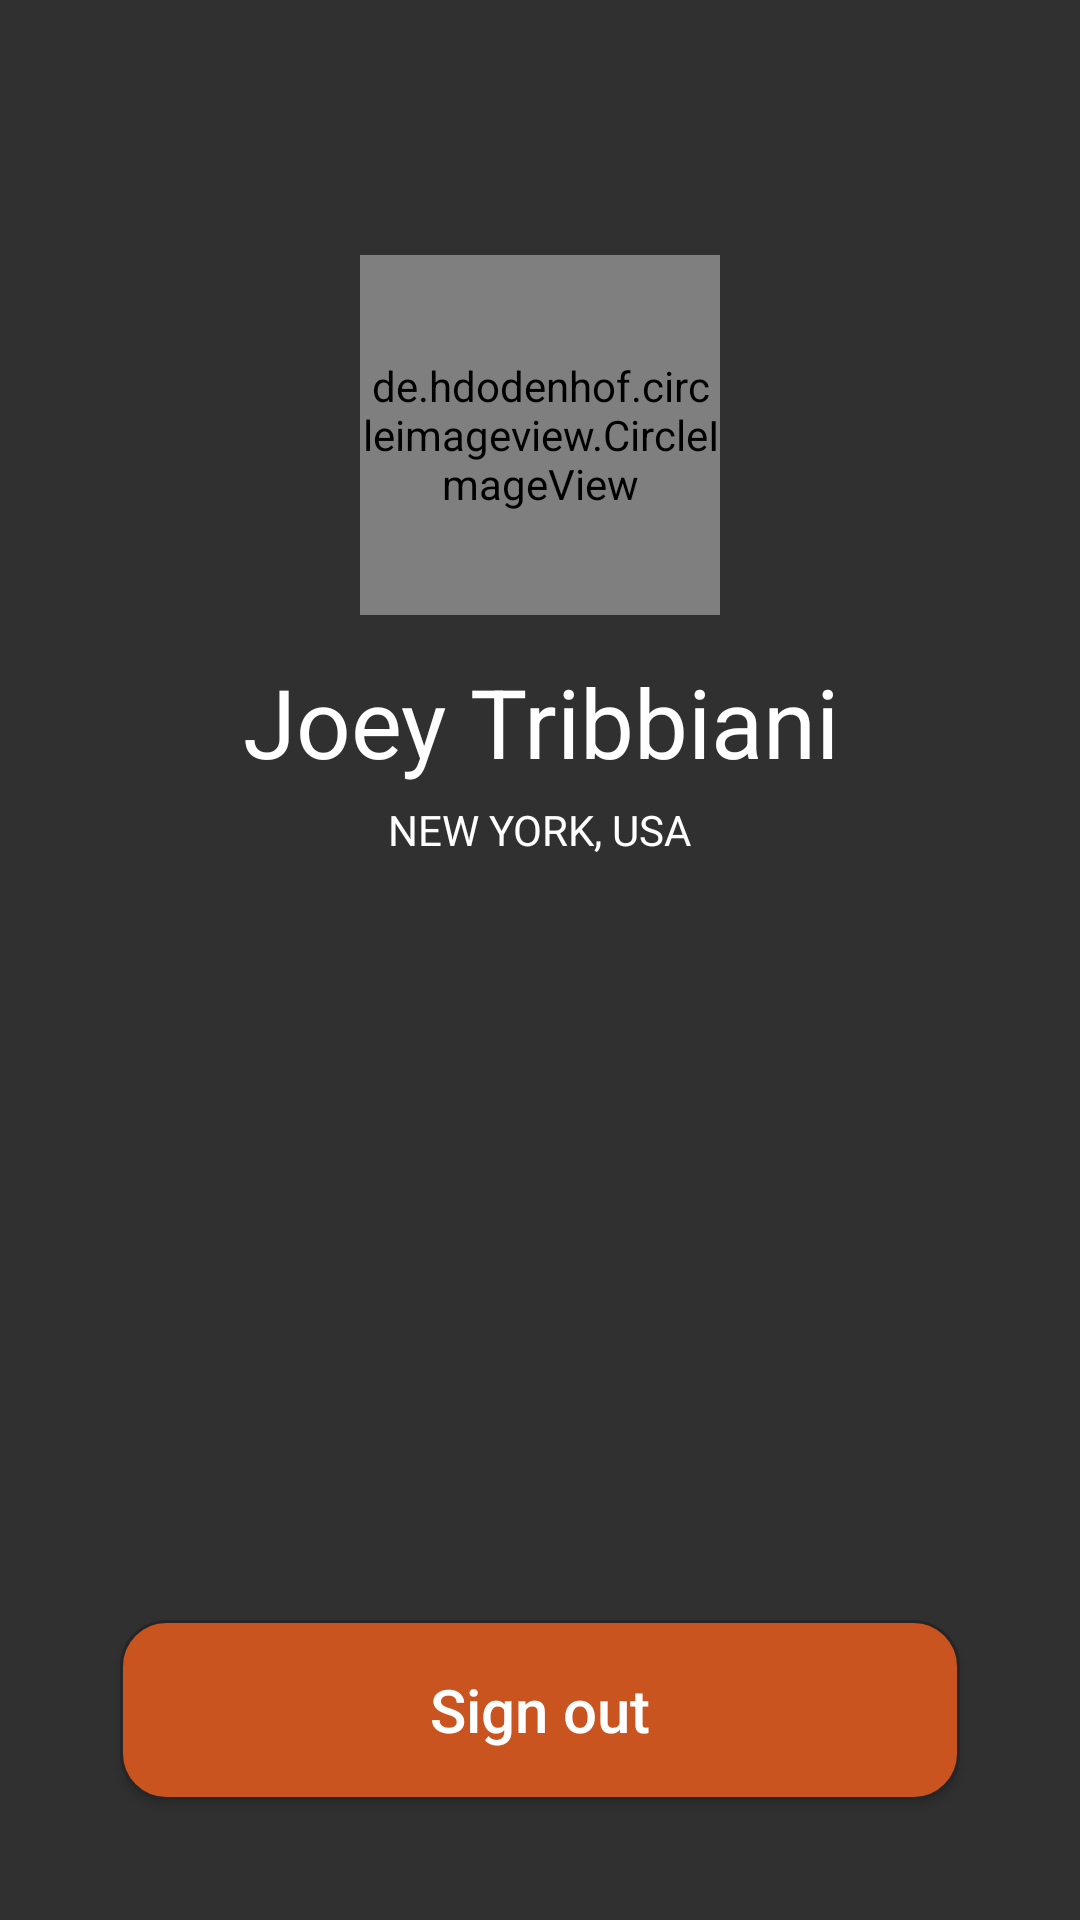

The Android layout XML behind this screen, and the referenced resources:
<!-- AndroidManifest.xml: application theme AppTheme -->
<!-- res/layout/fragment_profile.xml -->
<?xml version="1.0" encoding="utf-8"?>
<RelativeLayout xmlns:android="http://schemas.android.com/apk/res/android"
    xmlns:app="http://schemas.android.com/apk/res-auto"
    xmlns:tools="http://schemas.android.com/tools"
    android:layout_width="match_parent"
    android:layout_height="match_parent"
  >

    <RelativeLayout
        android:layout_marginTop="?attr/actionBarSize"
        android:id="@+id/rellay1"
        android:layout_width="match_parent"
        android:layout_height="wrap_content"
        android:paddingBottom="20dp">

        <RelativeLayout
            android:id="@+id/imgUser"
            android:layout_width="wrap_content"
            android:layout_height="wrap_content"
            android:layout_centerHorizontal="true"
            android:layout_marginTop="20dp"
            android:background="@drawable/circle_border">



            <de.hdodenhof.circleimageview.CircleImageView
                android:id="@+id/image_profilePic"
                android:layout_width="120dp"
                android:layout_height="120dp"
                android:layout_margin="9dp"
                android:src="@drawable/logo"

                />

        </RelativeLayout>


            <TextView

                android:gravity="center"
                android:layout_gravity="center"
                android:padding="5dp"
                android:enabled="false"
                android:maxLength="20"
                android:background="@android:color/transparent"
                android:id="@+id/show_username"
                android:layout_width="wrap_content"
                android:layout_below="@id/imgUser"
                android:layout_height="wrap_content"
                android:layout_centerHorizontal="true"
                android:text="Joey Tribbiani"
                android:textColor="@color/white"
                android:textSize="32sp" />



        <TextView
            android:id="@+id/show_email"
            android:layout_width="wrap_content"
            android:layout_height="wrap_content"
            android:layout_below="@+id/show_username"
            android:layout_centerHorizontal="true"
            android:text="new york, usa"
            android:textAllCaps="true"
            android:textColor="@color/white"
            android:textSize="14sp" />





    </RelativeLayout>






    <Button
        android:id="@+id/signout_button"
        android:layout_width="match_parent"
        android:layout_height="wrap_content"
        android:textSize="20dp"
        android:text="Sign out"
        android:layout_margin="40dp"
        android:layout_alignParentBottom="true"
        android:background="@drawable/login_button"
        android:textAllCaps="false"
        />







</RelativeLayout>
<!-- resources referenced by this layout -->
<resources>
  <color name="white">#FFFFFF</color>
  <!-- drawable login_button (drawable) -->
  <?xml version="1.0" encoding="utf-8"?>
  <shape xmlns:android="http://schemas.android.com/apk/res/android"
      android:shape="rectangle" >
  
      <corners
          android:bottomLeftRadius="15dp"
          android:bottomRightRadius="15dp"
          android:radius="75dp"
          android:topLeftRadius="15dp"
          android:topRightRadius="15dp" />
  
      <stroke android:width="3px" android:color="@color/colorPrimary" />
  
      
        <solid android:color="@color/colorAccent" />
  
       <padding
           android:bottom="0dp"
           android:left="0dp"
           android:right="0dp"
           android:top="0dp" />
  
       <size
           android:height="60dp"
           android:width="270dp" />
  
   </shape>
  <!-- drawable logo: png bitmap (drawable, 6712 bytes) -->
  <style name="AppTheme" parent="Theme.AppCompat.NoActionBar">
          
          <item name="colorPrimary">@color/colorPrimary</item>
          <item name="colorPrimaryDark">@color/colorPrimaryDark</item>
          <item name="colorAccent">@color/colorAccent</item>
          <item name="android:textDirection">locale</item>
          <item name="android:textAlignment">gravity</item>
      </style>
  <color name="colorPrimary">#262626</color>
  <color name="colorAccent">#c9541f</color>
  <color name="colorPrimaryDark">#212121</color>
</resources>
